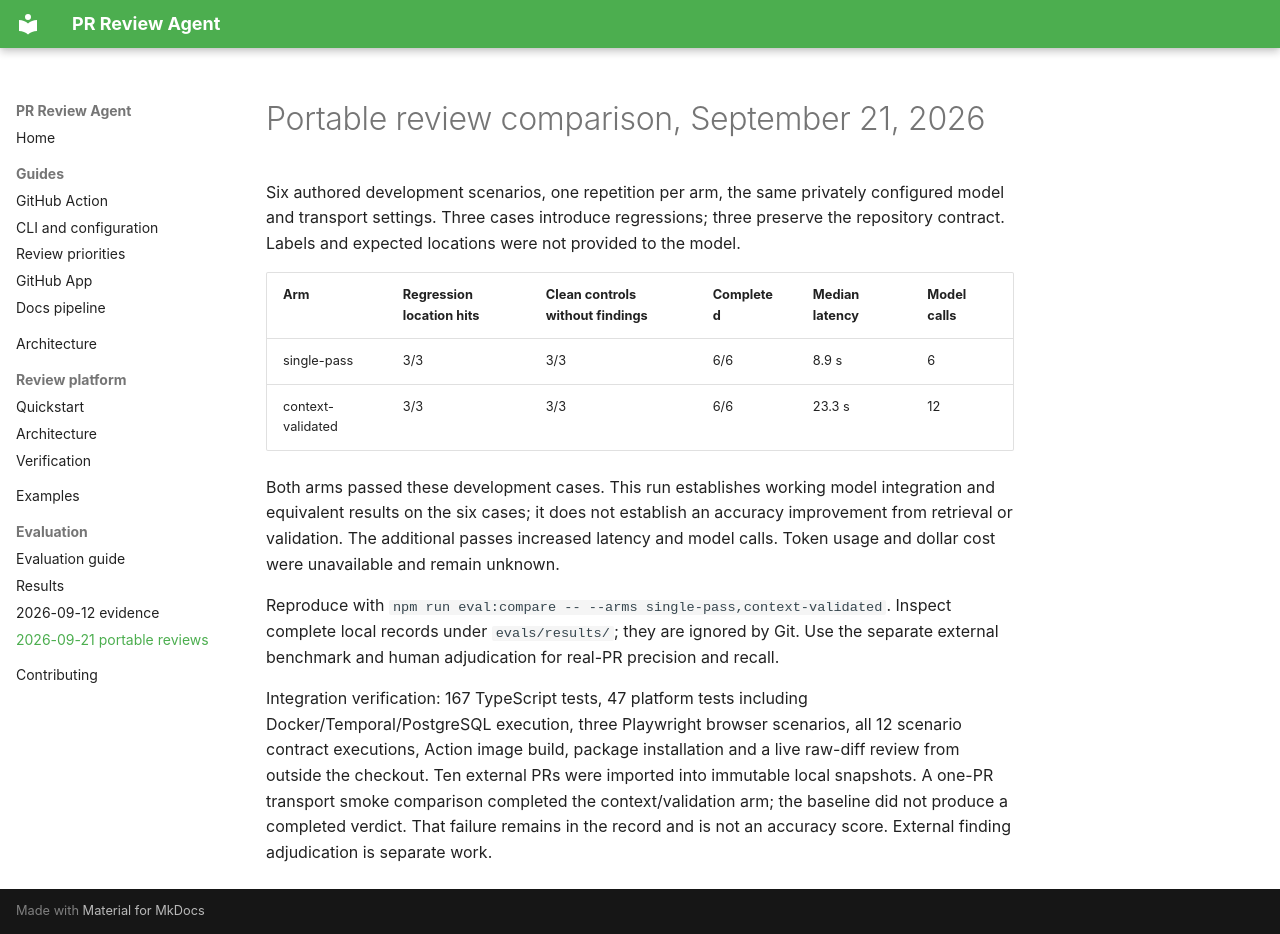

repository: wuchris-ch/pr-review-agent-flue · page: results/2026-09-21-portable-reviews/index.html · generator: mkdocs

# Portable review comparison, September 21, 2026

Six authored development scenarios, one repetition per arm, the same privately configured model and transport settings. Three cases introduce regressions; three preserve the repository contract. Labels and expected locations were not provided to the model.

| Arm | Regression location hits | Clean controls without findings | Completed | Median latency | Model calls |
| --- | --- | --- | --- | --- | --- |
| single-pass | 3/3 | 3/3 | 6/6 | 8.9 s | 6 |
| context-validated | 3/3 | 3/3 | 6/6 | 23.3 s | 12 |

Both arms passed these development cases. This run establishes working model integration and equivalent results on the six cases; it does not establish an accuracy improvement from retrieval or validation. The additional passes increased latency and model calls. Token usage and dollar cost were unavailable and remain unknown.

Reproduce with `npm run eval:compare -- --arms single-pass,context-validated`. Inspect complete local records under `evals/results/`; they are ignored by Git. Use the separate external benchmark and human adjudication for real-PR precision and recall.

Integration verification: 167 TypeScript tests, 47 platform tests including Docker/Temporal/PostgreSQL execution, three Playwright browser scenarios, all 12 scenario contract executions, Action image build, package installation and a live raw-diff review from outside the checkout. Ten external PRs were imported into immutable local snapshots. A one-PR transport smoke comparison completed the context/validation arm; the baseline did not produce a completed verdict. That failure remains in the record and is not an accuracy score. External finding adjudication is separate work.
